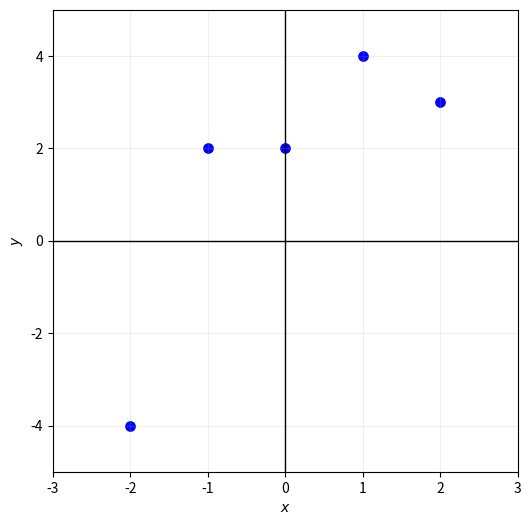
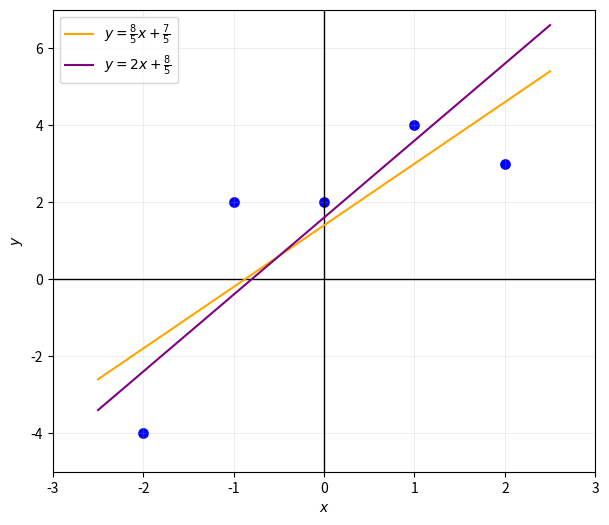
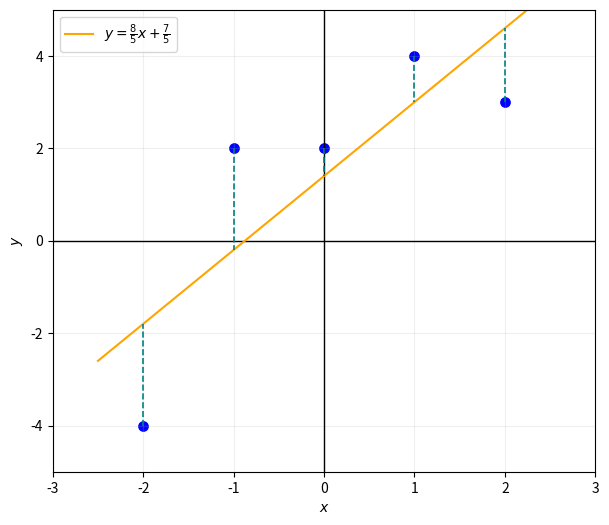
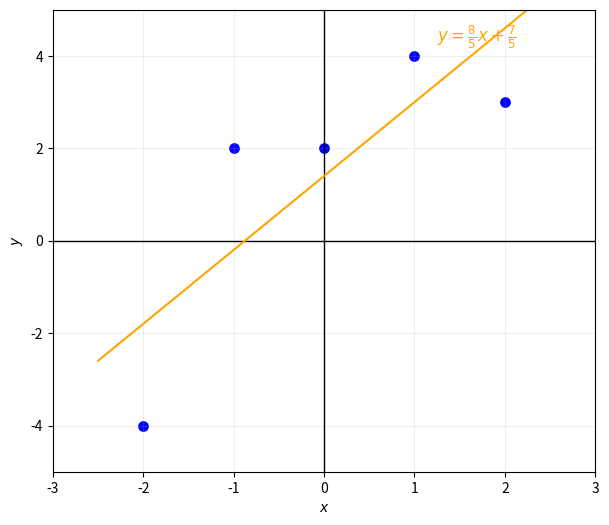

The script that saved these images, in order:
import numpy as np
import matplotlib.pyplot as plt

x = np.array([-2, -1, 0, 1, 2])
y = np.array([-4, 2, 2, 4, 3])

fig, ax = plt.subplots(figsize=(6, 6))

ax.axhline(0, linewidth=1.0, color="black")
ax.axvline(0, linewidth=1.0, color="black")

ax.scatter(x, y, s=45, color="blue")

ax.set_xlim(-3, 3)
ax.set_ylim(-5, 5)
ax.set_xlabel(r"$x$")
ax.set_ylabel(r"$y$")

ax.grid(alpha=0.2)

plt.show()

import numpy as np
import matplotlib.pyplot as plt

x = np.array([-2, -1, 0, 1, 2])
y = np.array([-4, 2, 2, 4, 3])

x_line = np.linspace(-2.5, 2.5, 300)

y1 = (8/5) * x_line + 7/5
y2 = 2 * x_line + 8/5

fig, ax = plt.subplots(figsize=(7, 6))

ax.axhline(0, linewidth=1.0, color="black")
ax.axvline(0, linewidth=1.0, color="black")

ax.scatter(x, y, s=45, color="blue")

ax.plot(
    x_line,
    y1,
    linewidth=1.5,
    color="orange",
    label=r"$y=\frac{8}{5}x+\frac{7}{5}$"
)

ax.plot(
    x_line,
    y2,
    linewidth=1.5,
    color="purple",
    label=r"$y=2x+\frac{8}{5}$"
)

ax.set_xlim(-3, 3)
ax.set_ylim(-5, 7)

ax.set_xlabel(r"$x$")
ax.set_ylabel(r"$y$")

ax.legend()
ax.grid(alpha=0.2)

plt.show()

import numpy as np
import matplotlib.pyplot as plt

x = np.array([-2, -1, 0, 1, 2])
y = np.array([-4, 2, 2, 4, 3])

a = 8/5
b = 7/5

x_line = np.linspace(-2.5, 2.5, 300)
y_line = a * x_line + b

y_hat = a * x + b

fig, ax = plt.subplots(figsize=(7, 6))

ax.axhline(0, linewidth=1.0, color="black")
ax.axvline(0, linewidth=1.0, color="black")

ax.scatter(x, y, s=45, color="blue")

ax.plot(
    x_line,
    y_line,
    linewidth=1.5,
    color="orange",
    label=r"$y=\frac{8}{5}x+\frac{7}{5}$"
)

# Vertikale Abweichungen
for xi, yi, yhi in zip(x, y, y_hat):
    ax.plot(
        [xi, xi],
        [yi, yhi],
        linestyle="--",
        linewidth=1.2,
        color="teal"
    )

ax.set_xlim(-3, 3)
ax.set_ylim(-5, 5)

ax.set_xlabel(r"$x$")
ax.set_ylabel(r"$y$")

ax.legend()
ax.grid(alpha=0.2)

plt.show()

import numpy as np

A = np.array([
    [-2, 1],
    [-1, 1],
    [ 0, 1],
    [ 1, 1],
    [ 2, 1]
], dtype=float)

y = np.array([-4, 2, 2, 4, 3], dtype=float)

ATA = A.T @ A
ATy = A.T @ y

lambda_hat = np.linalg.solve(ATA, ATy)

print("A^T A =")
print(ATA)

print("\nA^T y =")
print(ATy)

print("\nLösung [a, b] =")
print(lambda_hat)

import numpy as np
import matplotlib.pyplot as plt

x = np.array([-2, -1, 0, 1, 2])
y = np.array([-4, 2, 2, 4, 3])

a = 8/5
b = 7/5

x_line = np.linspace(-2.5, 2.5, 300)
y_line = a * x_line + b

fig, ax = plt.subplots(figsize=(7, 6))

ax.axhline(0, linewidth=1.0, color="black")
ax.axvline(0, linewidth=1.0, color="black")

ax.scatter(x, y, s=45, color="blue")

ax.plot(
    x_line,
    y_line,
    linewidth=1.5,
    color="orange"
)

ax.text(
    1.25,
    4.3,
    r"$y=\frac{8}{5}x+\frac{7}{5}$",
    color="orange",
    fontsize=12
)

ax.set_xlim(-3, 3)
ax.set_ylim(-5, 5)

ax.set_xlabel(r"$x$")
ax.set_ylabel(r"$y$")

ax.grid(alpha=0.2)

plt.show()
